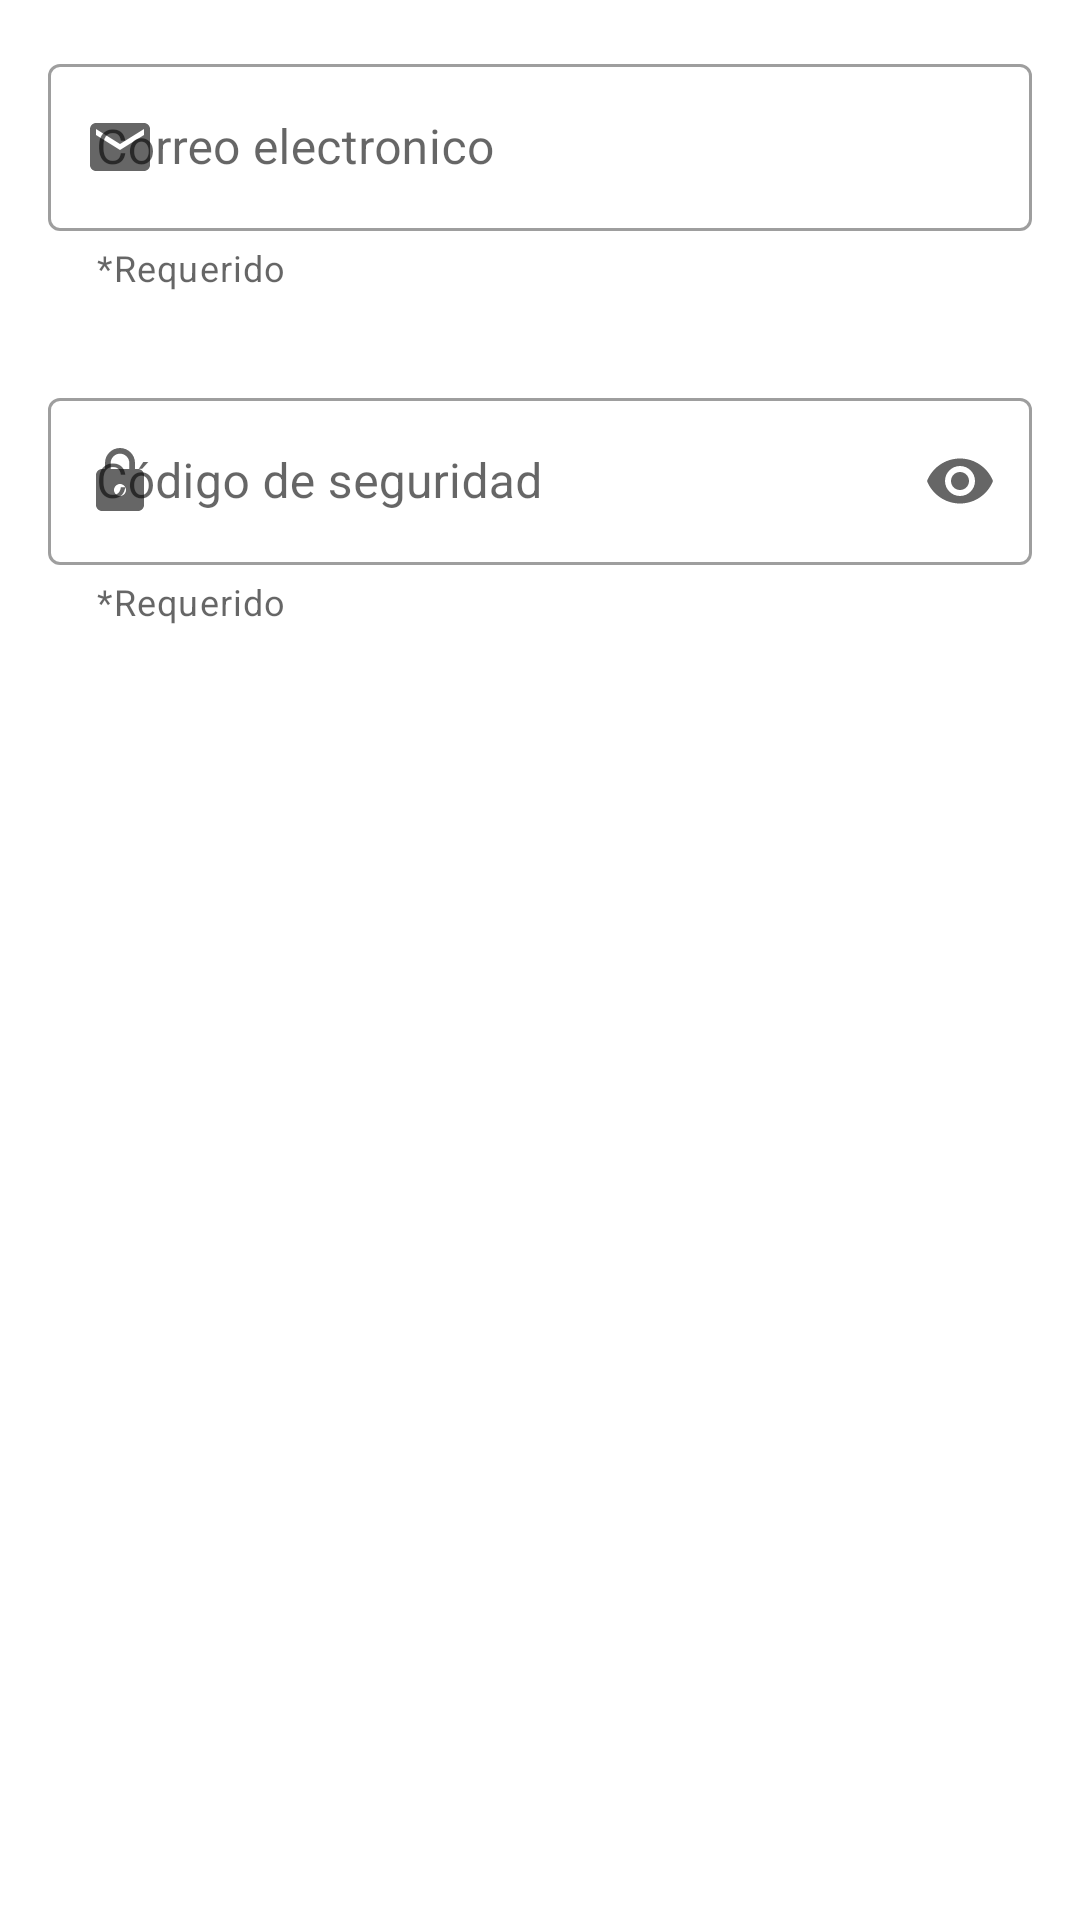

Here is an Android app screen rendered from its layout file. Give the layout XML and the strings, colors and styles it references.
<!-- AndroidManifest.xml: application theme Theme.Pagos -->
<!-- res/layout/prueba.xml -->
<?xml version="1.0" encoding="utf-8"?>
<LinearLayout xmlns:android="http://schemas.android.com/apk/res/android"
    android:layout_width="match_parent"
    android:layout_height="match_parent"
    xmlns:app="http://schemas.android.com/apk/res-auto"
    android:orientation="vertical"
    android:padding="16dp">


    <com.google.android.material.textfield.TextInputLayout
        android:layout_width="match_parent"
        android:layout_height="wrap_content"
        style="@style/Widget.MaterialComponents.TextInputLayout.OutlinedBox"
        app:startIconDrawable="@drawable/ic_email"
        app:helperText="*Requerido"
        android:hint="@string/correo">

        <com.google.android.material.textfield.TextInputEditText
            android:layout_width="match_parent"
            android:layout_height="wrap_content"
            android:inputType="textEmailAddress"/>

    </com.google.android.material.textfield.TextInputLayout>

    <com.google.android.material.textfield.TextInputLayout
        android:layout_width="match_parent"
        android:layout_height="wrap_content"
        style="@style/Widget.MaterialComponents.TextInputLayout.OutlinedBox"
        app:startIconDrawable="@drawable/ic_lock"
        app:helperText="*Requerido"
        android:layout_marginTop="30dp"
        app:endIconMode="password_toggle"
        android:hint="@string/codigo">

        <com.google.android.material.textfield.TextInputEditText
            android:layout_width="match_parent"
            android:layout_height="wrap_content"
            android:inputType="numberPassword"/>

    </com.google.android.material.textfield.TextInputLayout>

</LinearLayout>
<!-- resources referenced by this layout -->
<resources>
  <!-- drawable ic_email (drawable) -->
  <vector android:height="24dp" android:tint="#FF6C0C"
      android:viewportHeight="24" android:viewportWidth="24"
      android:width="24dp" xmlns:android="http://schemas.android.com/apk/res/android">
      <path android:fillColor="@android:color/white" android:pathData="M20,4L4,4c-1.1,0 -1.99,0.9 -1.99,2L2,18c0,1.1 0.9,2 2,2h16c1.1,0 2,-0.9 2,-2L22,6c0,-1.1 -0.9,-2 -2,-2zM20,8l-8,5 -8,-5L4,6l8,5 8,-5v2z"/>
  </vector>
  <!-- drawable ic_lock (drawable) -->
  <vector android:height="24dp" android:tint="#FF6C0C"
      android:viewportHeight="24" android:viewportWidth="24"
      android:width="24dp" xmlns:android="http://schemas.android.com/apk/res/android">
      <path android:fillColor="@android:color/white" android:pathData="M18,8h-1L17,6c0,-2.76 -2.24,-5 -5,-5S7,3.24 7,6v2L6,8c-1.1,0 -2,0.9 -2,2v10c0,1.1 0.9,2 2,2h12c1.1,0 2,-0.9 2,-2L20,10c0,-1.1 -0.9,-2 -2,-2zM12,17c-1.1,0 -2,-0.9 -2,-2s0.9,-2 2,-2 2,0.9 2,2 -0.9,2 -2,2zM15.1,8L8.9,8L8.9,6c0,-1.71 1.39,-3.1 3.1,-3.1 1.71,0 3.1,1.39 3.1,3.1v2z"/>
  </vector>
  <string name="codigo">Código de seguridad</string>
  <string name="correo">Correo electronico </string>
  <style name="Theme.Pagos" parent="Theme.MaterialComponents.DayNight.NoActionBar">
          
          <item name="colorPrimary">#FF6C0C</item>
          <item name="colorPrimaryVariant">@color/purple_700</item>
          <item name="colorOnPrimary">@color/white</item>
          
          <item name="colorSecondary">#FF6C0C</item>
          <item name="colorSecondaryVariant">#FF6C0C</item>
          <item name="colorOnSecondary">@color/black</item>
          
          <item name="android:statusBarColor" tools:targetApi="l">?attr/colorPrimaryVariant</item>
          
      </style>
  <color name="purple_700">#FF3700B3</color>
  <color name="white">#FFFFFFFF</color>
  <color name="black">#FF000000</color>
</resources>
